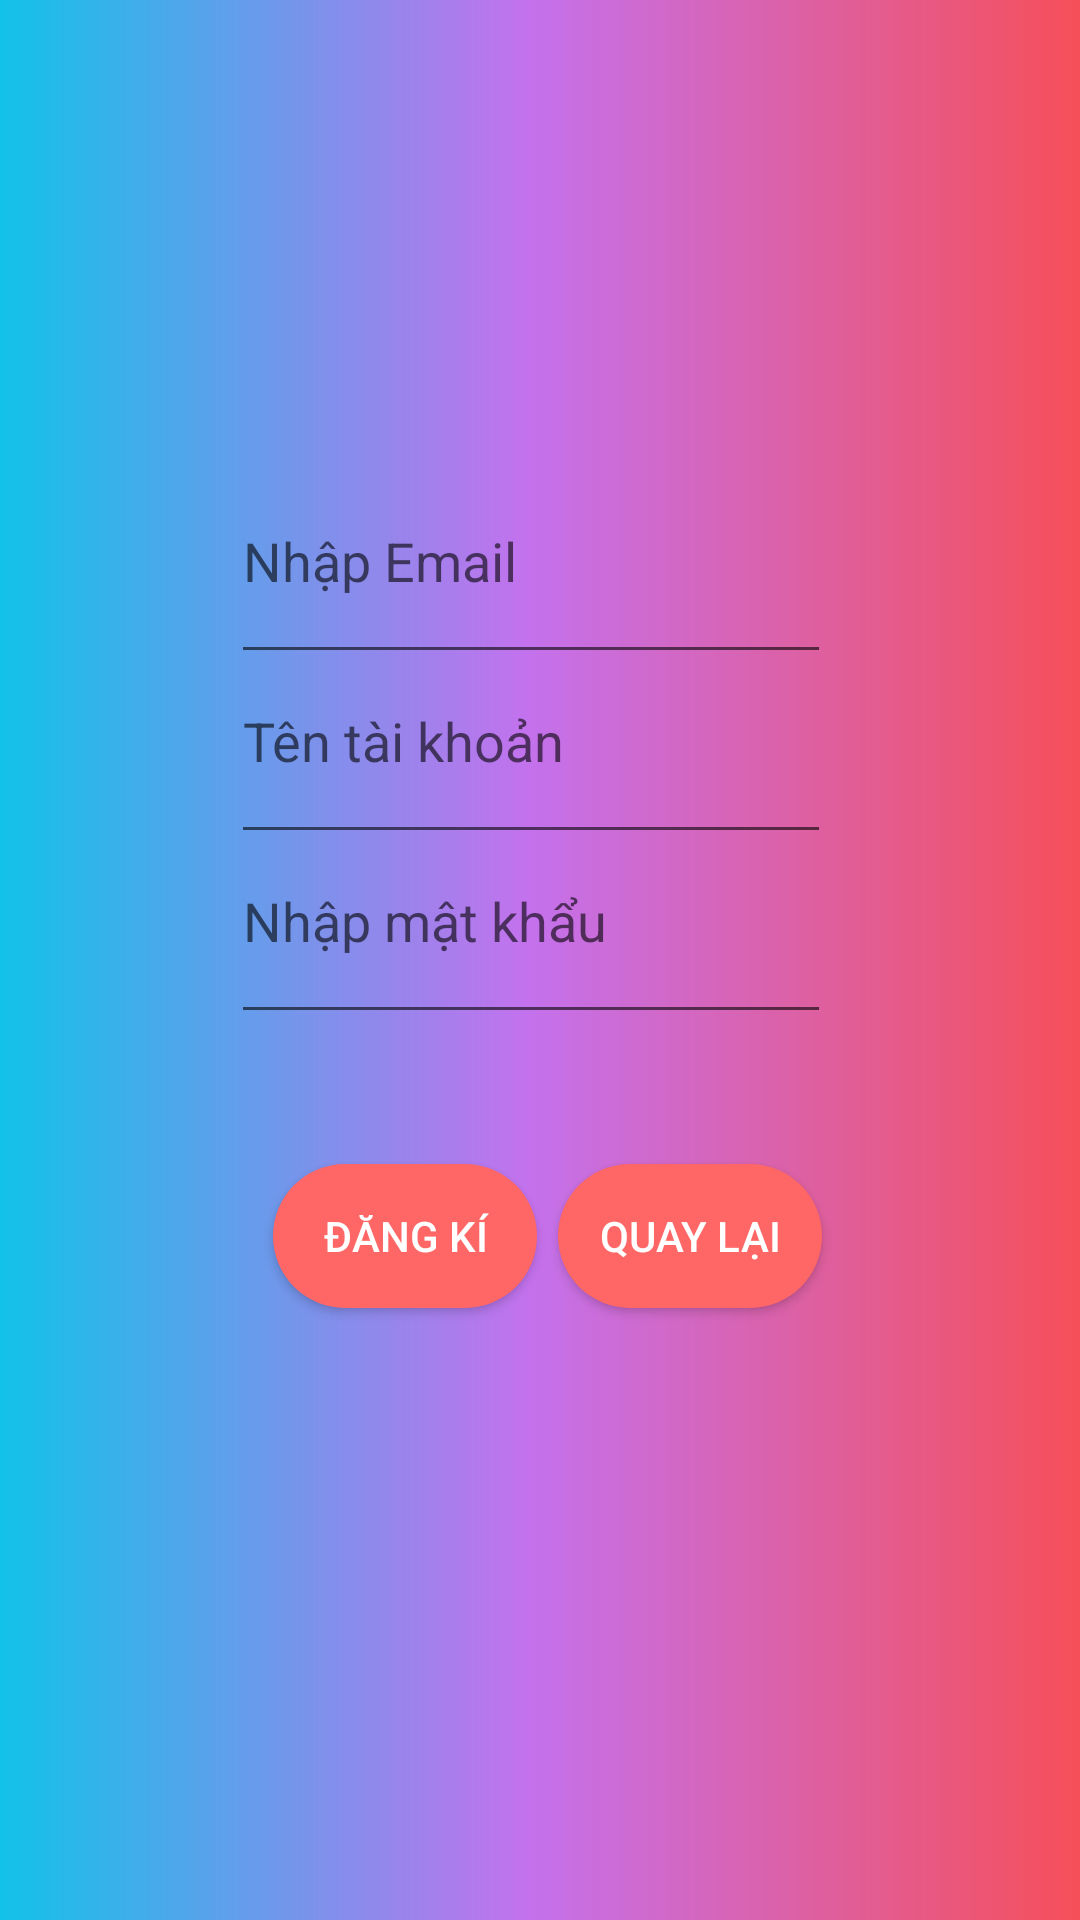

Android layout source for this screen:
<!-- AndroidManifest.xml: application theme Theme.AppCompat.DayNight.DarkActionBar -->
<!-- res/layout/activity_register.xml -->
<?xml version="1.0" encoding="utf-8"?>
<androidx.constraintlayout.widget.ConstraintLayout xmlns:android="http://schemas.android.com/apk/res/android"
    xmlns:app="http://schemas.android.com/apk/res-auto"
    xmlns:tools="http://schemas.android.com/tools"
    android:layout_width="match_parent"
    android:layout_height="match_parent"
    android:background="@drawable/bg_pic2"
    tools:context=".RegisterActivity">

    <androidx.constraintlayout.widget.ConstraintLayout
        android:layout_width="312dp"
        android:layout_height="329dp"
        android:background="@drawable/bg_edt_dk"
        app:layout_constraintBottom_toBottomOf="parent"
        app:layout_constraintEnd_toEndOf="parent"
        app:layout_constraintHorizontal_bias="0.491"
        app:layout_constraintStart_toStartOf="parent"
        app:layout_constraintTop_toTopOf="parent"
        app:layout_constraintVertical_bias="0.465">

        <LinearLayout
            android:id="@+id/linearLayout"
            android:layout_width="326dp"
            android:layout_height="424dp"
            android:layout_marginTop="154dp"
            android:layout_marginBottom="140dp"
            android:gravity="start"
            android:orientation="vertical"
            android:padding="60dp"
            app:layout_constraintBottom_toBottomOf="parent"
            app:layout_constraintEnd_toEndOf="parent"
            app:layout_constraintStart_toStartOf="parent"
            app:layout_constraintTop_toTopOf="parent">

            <EditText

                android:id="@+id/edt_Email"
                android:layout_width="200dp"
                android:layout_height="60dp"
                android:gravity="left"
                android:hint="Nhập Email"
                android:inputType="text" />

            <EditText
                android:id="@+id/edt_UserName"
                android:layout_width="200dp"
                android:layout_height="60dp"
                android:gravity="left"
                android:hint="Tên tài khoản"
                android:inputType="text" />

            <EditText
                android:id="@+id/edt_Pass"
                android:layout_width="200dp"
                android:layout_height="60dp"
                android:gravity="left"
                android:hint="Nhập mật khẩu"
                android:inputType="text" />

            <LinearLayout
                android:layout_width="match_parent"
                android:layout_height="105dp"
                android:layout_marginTop="15dp"
                android:gravity="center"
                android:orientation="horizontal">

                <Button
                    android:id="@+id/btn_Register"
                    android:layout_width="wrap_content"
                    android:layout_height="wrap_content"
                    android:layout_marginStart="5dp"
                    android:background="@drawable/bg_button"
                    android:text="Đăng kí"
                    android:textColor="#FFFFFF" />

                <Button
                    android:id="@+id/btn_goToLogin"
                    android:layout_width="wrap_content"
                    android:layout_height="wrap_content"
                    android:layout_marginLeft="7dp"
                    android:background="@drawable/bg_button"
                    android:text="Quay lại"
                    android:textColor="#FFFFFF" />

            </LinearLayout>

        </LinearLayout>
    </androidx.constraintlayout.widget.ConstraintLayout>

</androidx.constraintlayout.widget.ConstraintLayout>
<!-- resources referenced by this layout -->
<resources>
  <!-- drawable bg_button (drawable) -->
  <?xml version="1.0" encoding="utf-8"?>
  <selector xmlns:android="http://schemas.android.com/apk/res/android">
      <item>
          <shape android:shape="rectangle">
              <corners android:radius="25dp"/>
              <solid android:color="#FF6767"/>
          </shape>
      </item>
  </selector>
  <!-- drawable bg_pic2: png bitmap (drawable, 112748 bytes) -->
</resources>
